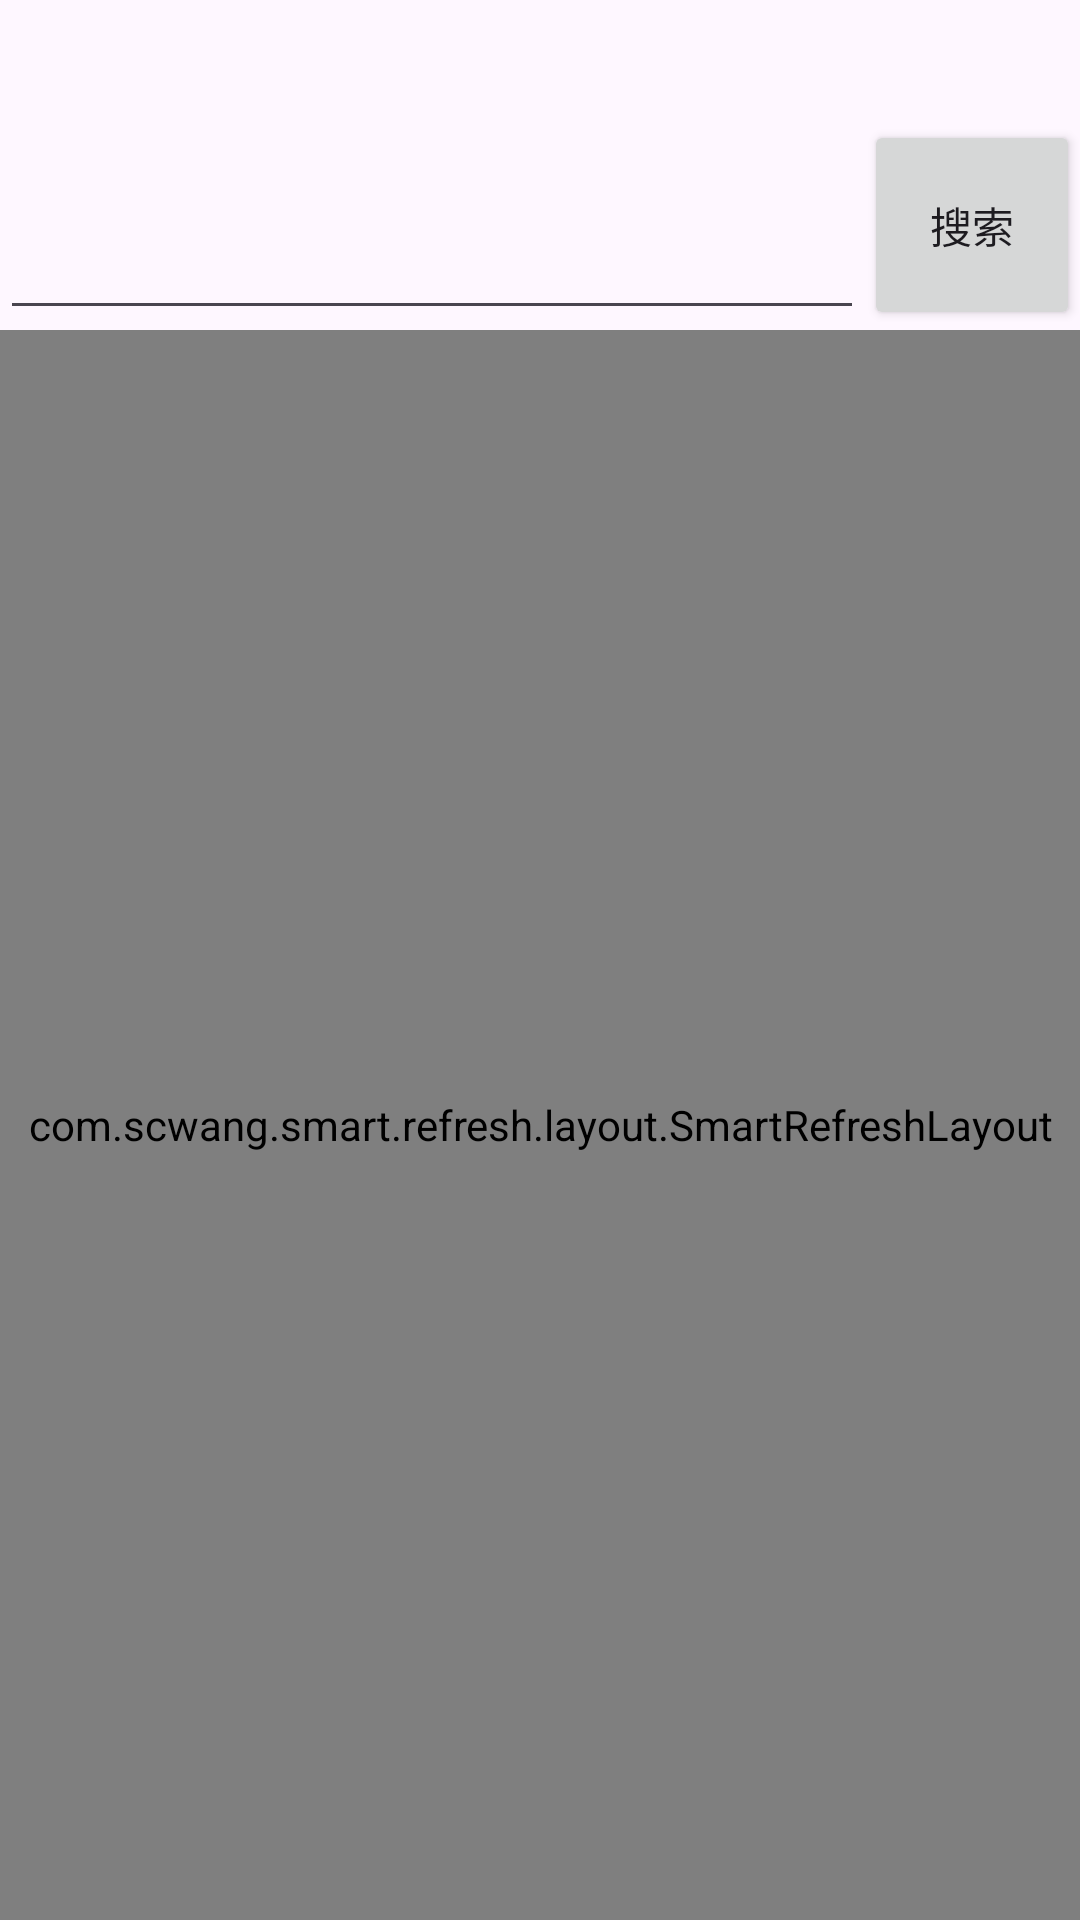

Write the Android layout XML for this screen, with the resource values it uses.
<!-- AndroidManifest.xml: application theme Theme.MyApplication1219 -->
<!-- res/layout/fragment_blank.xml -->
<?xml version="1.0" encoding="utf-8"?>
<layout xmlns:android="http://schemas.android.com/apk/res/android"
    xmlns:tools="http://schemas.android.com/tools">

    <data>

    </data>

    <LinearLayout
        android:layout_width="match_parent"
        android:layout_height="match_parent"
        android:orientation="vertical"
        tools:context=".ui.BlankFragment">

        <androidx.recyclerview.widget.RecyclerView

            android:layout_width="match_parent"
            android:layout_height="40dp"

            android:id="@+id/typerec" />
        <LinearLayout
            android:layout_width="match_parent"
            android:layout_height="70dp"
            android:orientation="horizontal">
            <EditText
                android:layout_width="0dp"
                android:layout_height="match_parent"
                android:layout_weight="4"
                android:id="@+id/sousuo_text"/>
            <Button
                android:layout_width="0dp"
                android:layout_height="match_parent"
                android:text="搜索"
                android:layout_weight="1"
                android:id="@+id/sousuo_button"/>
        </LinearLayout>
        <com.scwang.smart.refresh.layout.SmartRefreshLayout
            android:layout_width="match_parent"
            android:layout_height="match_parent"
            android:id="@+id/reflash">
<com.scwang.smart.refresh.header.ClassicsHeader
    android:layout_width="match_parent"
    android:layout_height="wrap_content"
    android:id="@+id/header"/>
        <androidx.recyclerview.widget.RecyclerView
            android:layout_width="match_parent"
            android:layout_height="wrap_content"
            android:id="@+id/newsrec"/>
<com.scwang.smart.refresh.footer.ClassicsFooter
    android:layout_width="match_parent"
    android:layout_height="wrap_content"
    android:id="@+id/footer"/>
        </com.scwang.smart.refresh.layout.SmartRefreshLayout>
    </LinearLayout>
</layout>
<!-- resources referenced by this layout -->
<resources>
  <style name="Theme.MyApplication1219" parent="Base.Theme.MyApplication1219" />
  <style name="Base.Theme.MyApplication1219" parent="Theme.Material3.DayNight.NoActionBar">
          
          
      </style>
</resources>
